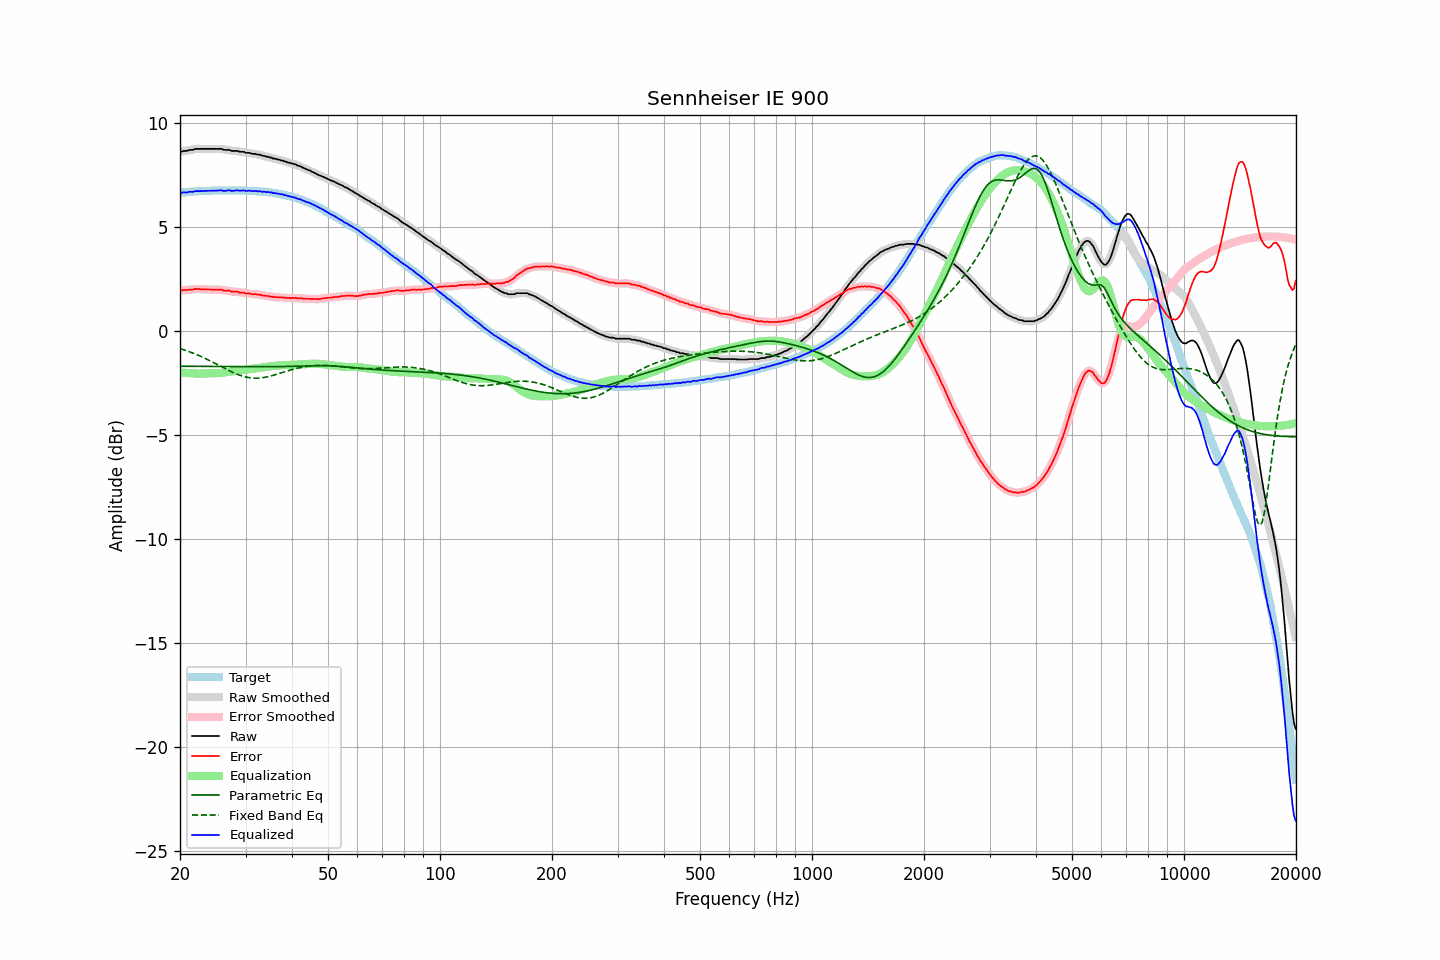

The file beside this chart, header and first rows:
frequency, raw, error, smoothed, error_smoothed, equalization, parametric_eq, fixed_band_eq, equalized_raw, equalized_smoothed, target
20.00, 8.66, 2.00, 8.65, 1.99, -1.98, -1.68, -0.83, 6.68, 6.68, 6.66
20.20, 8.64, 1.97, 8.66, 1.98, -1.98, -1.68, -0.85, 6.66, 6.67, 6.67
20.40, 8.68, 2.00, 8.66, 1.98, -1.99, -1.68, -0.88, 6.69, 6.67, 6.68
20.61, 8.68, 1.99, 8.67, 1.98, -1.99, -1.68, -0.90, 6.68, 6.68, 6.69
20.81, 8.68, 1.99, 8.69, 2.00, -2.00, -1.68, -0.93, 6.68, 6.69, 6.69
21.02, 8.70, 2.00, 8.70, 2.00, -2.00, -1.68, -0.96, 6.69, 6.70, 6.70
21.23, 8.73, 2.02, 8.71, 2.00, -2.01, -1.68, -0.98, 6.72, 6.71, 6.71
21.44, 8.73, 2.01, 8.73, 2.01, -2.01, -1.68, -1.01, 6.72, 6.72, 6.72
21.66, 8.73, 2.01, 8.75, 2.02, -2.02, -1.68, -1.04, 6.71, 6.72, 6.72
21.87, 8.77, 2.04, 8.76, 2.03, -2.03, -1.68, -1.07, 6.74, 6.73, 6.73
22.09, 8.78, 2.05, 8.77, 2.04, -2.03, -1.68, -1.10, 6.75, 6.74, 6.73
22.31, 8.78, 2.04, 8.78, 2.04, -2.03, -1.68, -1.14, 6.75, 6.75, 6.74
22.54, 8.78, 2.04, 8.78, 2.03, -2.03, -1.68, -1.17, 6.75, 6.75, 6.74
22.76, 8.78, 2.03, 8.78, 2.03, -2.03, -1.68, -1.20, 6.75, 6.75, 6.75
22.99, 8.78, 2.03, 8.78, 2.03, -2.03, -1.68, -1.24, 6.75, 6.75, 6.75
23.22, 8.78, 2.03, 8.78, 2.02, -2.03, -1.68, -1.28, 6.75, 6.75, 6.75
23.45, 8.78, 2.02, 8.78, 2.02, -2.02, -1.69, -1.31, 6.76, 6.76, 6.76
23.69, 8.78, 2.02, 8.78, 2.02, -2.02, -1.69, -1.35, 6.76, 6.76, 6.76
23.92, 8.78, 2.02, 8.78, 2.02, -2.01, -1.69, -1.39, 6.77, 6.77, 6.76
24.16, 8.78, 2.02, 8.78, 2.01, -2.01, -1.69, -1.43, 6.77, 6.77, 6.76
24.40, 8.78, 2.01, 8.78, 2.01, -2.01, -1.69, -1.46, 6.77, 6.77, 6.77
24.65, 8.78, 2.01, 8.78, 2.01, -2.01, -1.69, -1.50, 6.77, 6.77, 6.77
24.89, 8.78, 2.01, 8.78, 2.01, -2.01, -1.69, -1.54, 6.77, 6.77, 6.77
25.14, 8.78, 2.01, 8.78, 2.01, -2.01, -1.69, -1.58, 6.77, 6.77, 6.77
25.39, 8.78, 2.01, 8.78, 2.01, -2.00, -1.69, -1.62, 6.78, 6.78, 6.77
25.65, 8.78, 2.01, 8.78, 2.01, -2.00, -1.69, -1.67, 6.78, 6.78, 6.77
25.91, 8.78, 2.01, 8.77, 1.99, -1.99, -1.69, -1.71, 6.79, 6.78, 6.77
26.16, 8.74, 1.97, 8.75, 1.98, -1.98, -1.69, -1.75, 6.76, 6.77, 6.77
26.43, 8.73, 1.96, 8.73, 1.96, -1.97, -1.69, -1.79, 6.76, 6.76, 6.77
26.69, 8.73, 1.96, 8.73, 1.96, -1.96, -1.69, -1.83, 6.77, 6.77, 6.77
26.96, 8.73, 1.96, 8.73, 1.95, -1.95, -1.69, -1.86, 6.78, 6.78, 6.77
27.23, 8.73, 1.96, 8.71, 1.94, -1.94, -1.69, -1.90, 6.79, 6.78, 6.77
27.50, 8.68, 1.91, 8.70, 1.92, -1.93, -1.69, -1.94, 6.75, 6.77, 6.77
27.77, 8.68, 1.91, 8.68, 1.91, -1.92, -1.69, -1.98, 6.76, 6.76, 6.77
28.05, 8.68, 1.91, 8.68, 1.91, -1.91, -1.70, -2.01, 6.77, 6.77, 6.77
28.33, 8.68, 1.91, 8.68, 1.90, -1.90, -1.70, -2.04, 6.78, 6.78, 6.77
28.62, 8.68, 1.91, 8.67, 1.89, -1.89, -1.70, -2.07, 6.79, 6.78, 6.77
28.90, 8.64, 1.87, 8.65, 1.88, -1.88, -1.70, -2.10, 6.76, 6.77, 6.77
29.19, 8.64, 1.87, 8.64, 1.87, -1.87, -1.70, -2.13, 6.77, 6.78, 6.77
29.48, 8.64, 1.87, 8.63, 1.86, -1.86, -1.70, -2.15, 6.78, 6.77, 6.77
29.78, 8.63, 1.86, 8.62, 1.85, -1.85, -1.70, -2.18, 6.78, 6.77, 6.77
30.08, 8.59, 1.82, 8.61, 1.84, -1.84, -1.70, -2.20, 6.75, 6.77, 6.77
30.38, 8.59, 1.83, 8.59, 1.83, -1.83, -1.70, -2.21, 6.76, 6.77, 6.76
30.68, 8.59, 1.83, 8.58, 1.81, -1.82, -1.70, -2.23, 6.77, 6.76, 6.76
30.99, 8.57, 1.81, 8.57, 1.81, -1.81, -1.70, -2.24, 6.76, 6.76, 6.76
31.30, 8.54, 1.79, 8.55, 1.80, -1.80, -1.70, -2.24, 6.74, 6.75, 6.75
31.61, 8.54, 1.79, 8.54, 1.79, -1.79, -1.70, -2.25, 6.75, 6.75, 6.75
31.93, 8.54, 1.80, 8.53, 1.78, -1.78, -1.70, -2.25, 6.76, 6.74, 6.74
32.24, 8.51, 1.77, 8.52, 1.78, -1.77, -1.70, -2.25, 6.74, 6.75, 6.74
32.57, 8.50, 1.77, 8.50, 1.77, -1.76, -1.70, -2.25, 6.74, 6.74, 6.73
32.89, 8.50, 1.77, 8.48, 1.75, -1.75, -1.70, -2.24, 6.75, 6.73, 6.73
33.22, 8.45, 1.73, 8.47, 1.74, -1.74, -1.70, -2.23, 6.71, 6.73, 6.72
33.55, 8.45, 1.73, 8.44, 1.72, -1.73, -1.70, -2.22, 6.72, 6.71, 6.72
33.89, 8.43, 1.72, 8.42, 1.71, -1.72, -1.70, -2.21, 6.71, 6.71, 6.71
34.23, 8.40, 1.70, 8.41, 1.71, -1.70, -1.70, -2.19, 6.70, 6.70, 6.70
34.57, 8.40, 1.71, 8.39, 1.70, -1.69, -1.70, -2.17, 6.71, 6.70, 6.69
34.92, 8.36, 1.68, 8.37, 1.68, -1.68, -1.70, -2.15, 6.68, 6.69, 6.68
35.27, 8.36, 1.68, 8.35, 1.67, -1.67, -1.70, -2.13, 6.69, 6.68, 6.68
35.62, 8.31, 1.65, 8.32, 1.66, -1.66, -1.70, -2.11, 6.65, 6.66, 6.66
35.97, 8.31, 1.66, 8.30, 1.65, -1.66, -1.70, -2.09, 6.65, 6.65, 6.65
... 635 more rows
